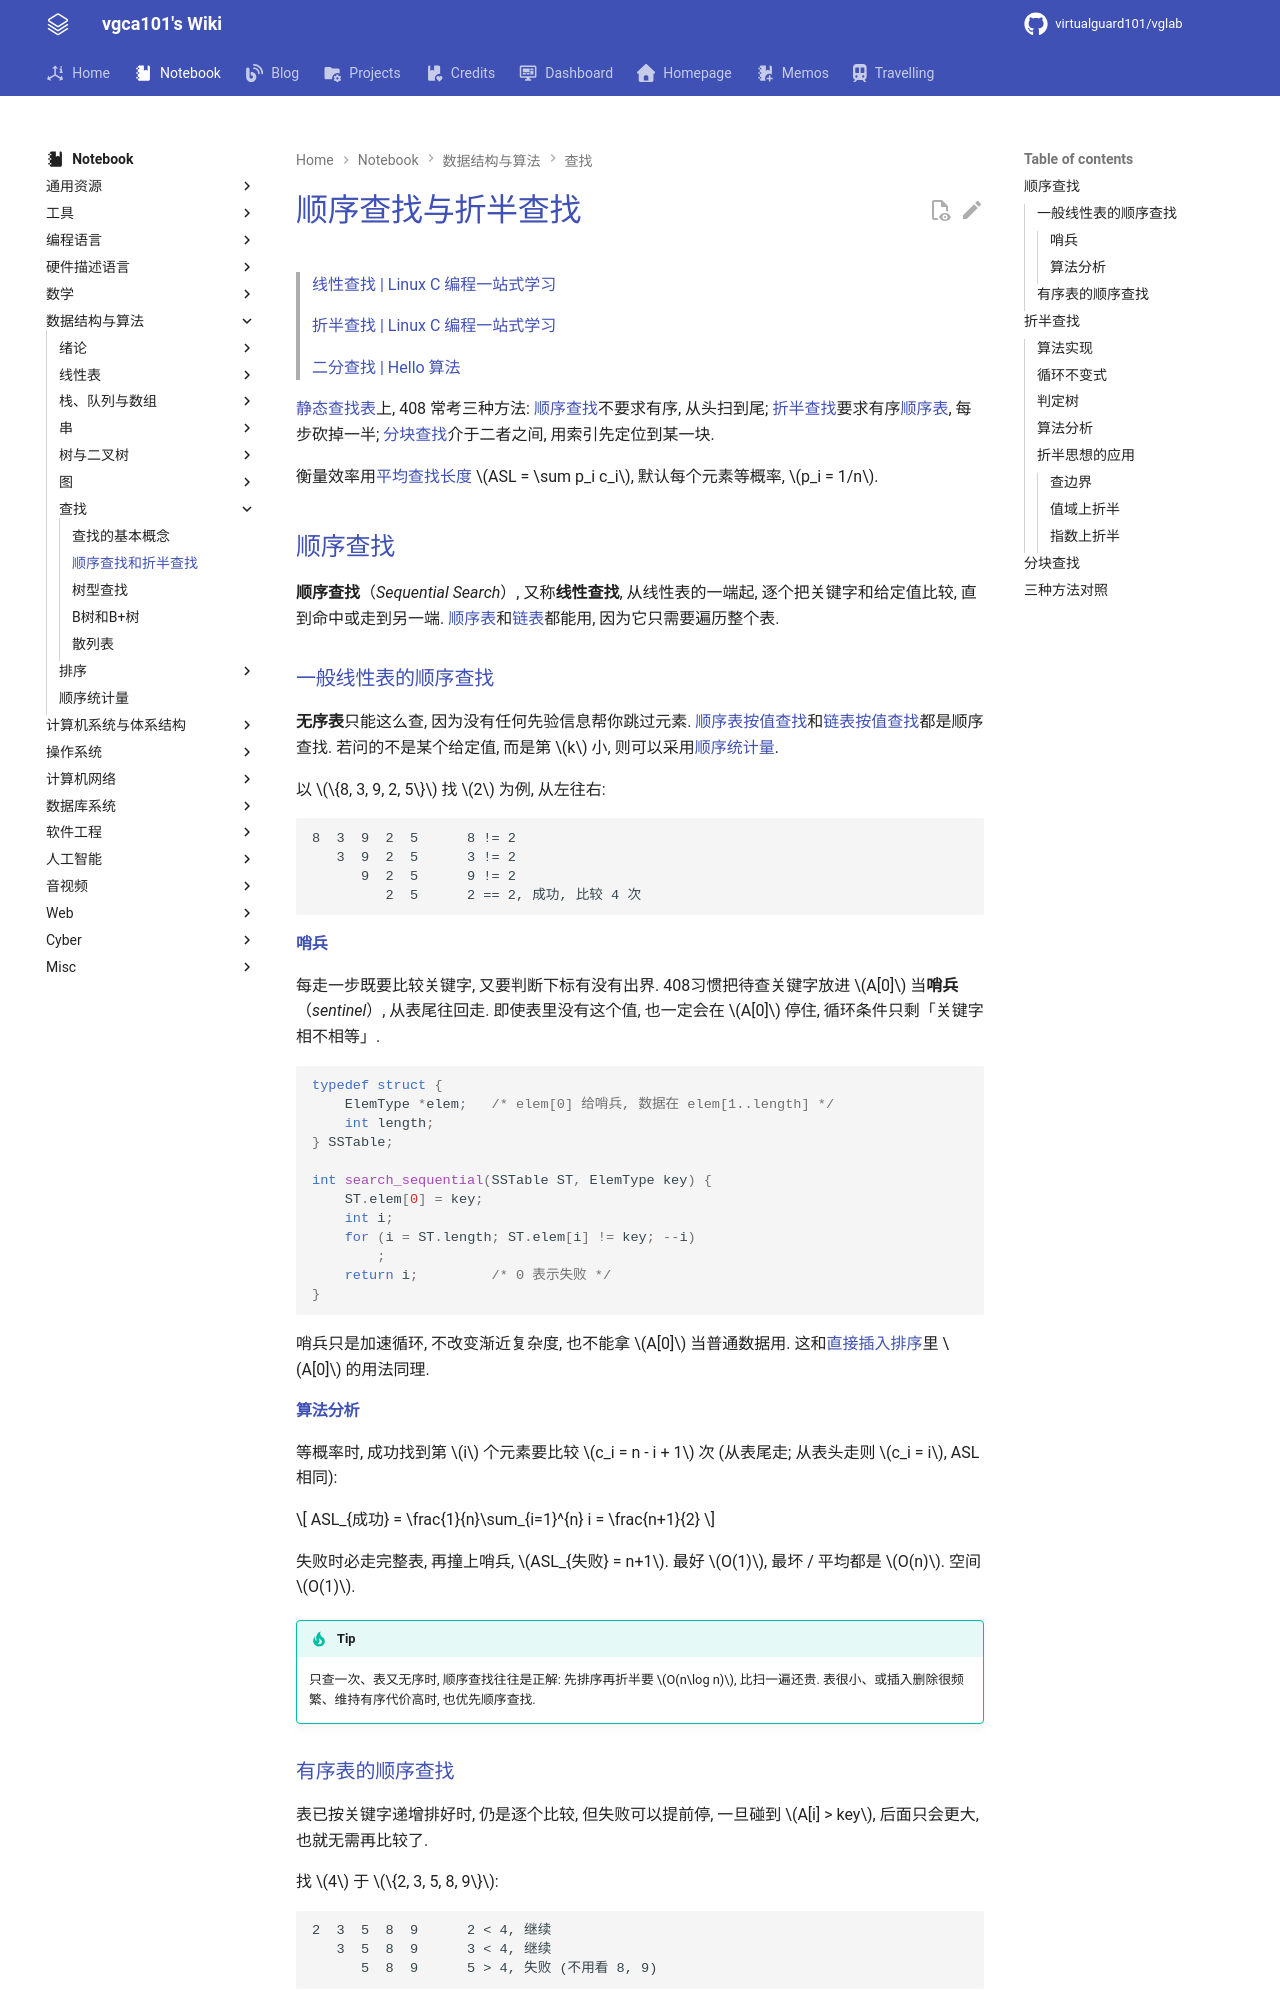

repository: virtualguard101/wiki · page: note/dsa/408/顺序查找和折半查找/index.html · generator: mkdocs

---
date: 2026-09-16 02:17:00
title: 顺序查找与折半查找
permalink: seq-bin-search
publish: true
tags:
  - 数据结构
  - 考研408
---

# 顺序查找与折半查找

> [线性查找 | Linux C 编程一站式学习](https://akaedu.github.io/book/ch11s05.html)
>
> [折半查找 | Linux C 编程一站式学习](https://akaedu.github.io/book/ch11s06.html)
>
> [二分查找 | Hello 算法](https://www.hello-algo.com/chapter_searching/binary_search/)

[静态查找表](查找的基本概念.md#静态查找表与动态查找表)上, 408 常考三种方法: [顺序查找](#顺序查找)不要求有序, 从头扫到尾; [折半查找](#折半查找)要求有序[顺序表](线性表的顺序表示.md), 每步砍掉一半; [分块查找](#分块查找)介于二者之间, 用索引先定位到某一块.

衡量效率用[平均查找长度](查找的基本概念.md#平均查找长度) $ASL = \sum p_i c_i$, 默认每个元素等概率, $p_i = 1/n$.

## 顺序查找

**顺序查找**（*Sequential Search*）, 又称**线性查找**, 从线性表的一端起, 逐个把关键字和给定值比较, 直到命中或走到另一端. [顺序表](线性表的顺序表示.md)和[链表](线性表的链式表示.md)都能用, 因为它只需要遍历整个表.

### 一般线性表的顺序查找

**无序表**只能这么查, 因为没有任何先验信息帮你跳过元素. [顺序表按值查找](线性表的顺序表示.md#按值查找)和[链表按值查找](线性表的链式表示.md#按值查找节点)都是顺序查找. 若问的不是某个给定值, 而是第 $k$ 小, 则可以采用[顺序统计量](../k-th-Order-Statistics.md).

以 $\{8, 3, 9, 2, 5\}$ 找 $2$ 为例, 从左往右:

```
8  3  9  2  5      8 != 2
   3  9  2  5      3 != 2
      9  2  5      9 != 2
         2  5      2 == 2, 成功, 比较 4 次
```

#### 哨兵

每走一步既要比较关键字, 又要判断下标有没有出界. 408习惯把待查关键字放进 $A[0]$ 当**哨兵**（*sentinel*）, 从表尾往回走. 即使表里没有这个值, 也一定会在 $A[0]$ 停住, 循环条件只剩「关键字相不相等」.

```c
typedef struct {
    ElemType *elem;   /* elem[0] 给哨兵, 数据在 elem[1..length] */
    int length;
} SSTable;

int search_sequential(SSTable ST, ElemType key) {
    ST.elem[0] = key;
    int i;
    for (i = ST.length; ST.elem[i] != key; --i)
        ;
    return i;         /* 0 表示失败 */
}
```

哨兵只是加速循环, 不改变渐近复杂度, 也不能拿 $A[0]$ 当普通数据用. 这和[直接插入排序](插入排序.md#算法实现)里 $A[0]$ 的用法同理.

#### 算法分析

等概率时, 成功找到第 $i$ 个元素要比较 $c_i = n - i + 1$ 次 (从表尾走; 从表头走则 $c_i = i$, ASL 相同):

$$
ASL_{成功} = \frac{1}{n}\sum_{i=1}^{n} i = \frac{n+1}{2}
$$

失败时必走完整表, 再撞上哨兵, $ASL_{失败} = n+1$. 最好 $O(1)$, 最坏 / 平均都是 $O(n)$. 空间 $O(1)$.

!!! tip
    只查一次、表又无序时, 顺序查找往往是正解: 先排序再折半要 $O(n\log n)$, 比扫一遍还贵. 表很小、或插入删除很频繁、维持有序代价高时, 也优先顺序查找.
